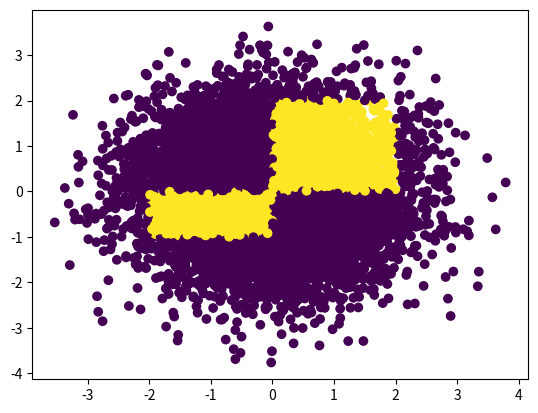

This figure's Python source:
import pandas as pd
import matplotlib.pyplot as plt
import numpy as np
def q2(n):
    x = np.random.randn(n)
    y = np.random.randn(n)
    color = []
    for i in range(n):
        if((0<x[i]<=2 and 0<y[i]<=2) or (-2<x[i]<=0 and -1<y[i]<=0)):
            color.append(1)
        #if((1<x[i]<2 and 1<y[i]<2) and (-2<x[i]<-1 and -2<y[i]<-1)):
        else:
            color.append(0)
    plt.scatter(x,y,c=color)
    plt.show()
q2(10000)